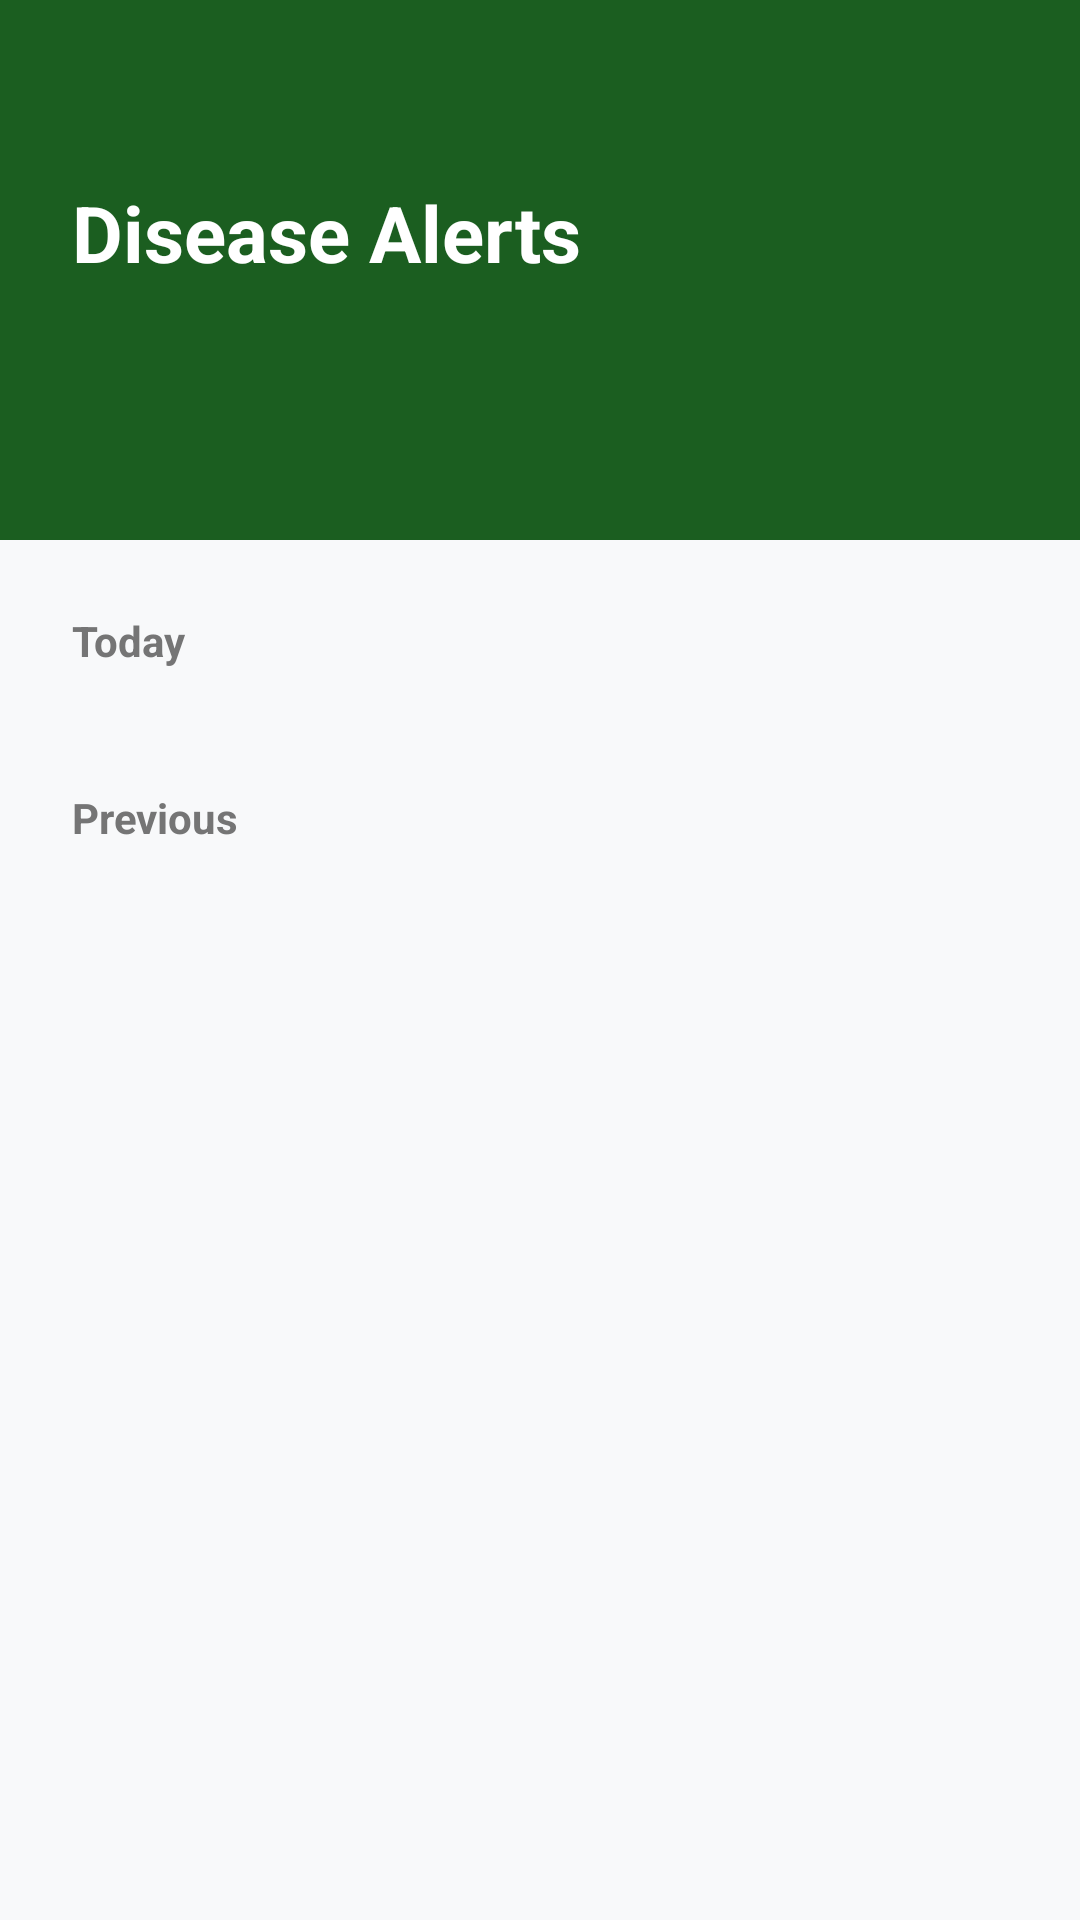

Here is an Android app screen rendered from its layout file. Give the layout XML and the strings, colors and styles it references.
<!-- AndroidManifest.xml: application theme Theme.DiseaseAlertLesotho -->
<!-- res/layout/fragment_farmer_disease_alerts.xml -->
<?xml version="1.0" encoding="utf-8"?>
<androidx.constraintlayout.widget.ConstraintLayout xmlns:android="http://schemas.android.com/apk/res/android"
    xmlns:app="http://schemas.android.com/apk/res-auto"
    android:layout_width="match_parent"
    android:layout_height="match_parent"
    android:background="#F8F9FA">

    
    <View
        android:id="@+id/view_header"
        android:layout_width="match_parent"
        android:layout_height="180dp"
        android:background="@color/primary_green"
        app:layout_constraintTop_toTopOf="parent" />

    <TextView
        android:id="@+id/tv_header_title"
        android:layout_width="wrap_content"
        android:layout_height="wrap_content"
        android:layout_marginStart="24dp"
        android:layout_marginTop="60dp"
        android:text="Disease Alerts"
        android:textColor="@color/white"
        android:textSize="26sp"
        android:textStyle="bold"
        app:layout_constraintStart_toStartOf="parent"
        app:layout_constraintTop_toTopOf="parent" />

    
    <androidx.core.widget.NestedScrollView
        android:layout_width="match_parent"
        android:layout_height="0dp"
        android:fillViewport="true"
        app:layout_constraintBottom_toBottomOf="parent"
        app:layout_constraintTop_toBottomOf="@id/view_header">

        <LinearLayout
            android:layout_width="match_parent"
            android:layout_height="wrap_content"
            android:orientation="vertical"
            android:padding="24dp">

            <TextView
                android:id="@+id/tv_today_label"
                android:layout_width="wrap_content"
                android:layout_height="wrap_content"
                android:text="Today"
                android:textColor="#757575"
                android:textSize="14sp"
                android:textStyle="bold" />

            <TextView
                android:id="@+id/tv_no_today_alerts"
                android:layout_width="match_parent"
                android:layout_height="wrap_content"
                android:layout_marginTop="16dp"
                android:gravity="center"
                android:text="No new alerts for today"
                android:textColor="#757575"
                android:visibility="gone" />

            <LinearLayout
                android:id="@+id/layout_notifications_today"
                android:layout_width="match_parent"
                android:layout_height="wrap_content"
                android:layout_marginTop="8dp"
                android:orientation="vertical" />

            <TextView
                android:id="@+id/tv_previous_label"
                android:layout_width="wrap_content"
                android:layout_height="wrap_content"
                android:layout_marginTop="32dp"
                android:text="Previous"
                android:textColor="#757575"
                android:textSize="14sp"
                android:textStyle="bold" />

            <TextView
                android:id="@+id/tv_no_previous_alerts"
                android:layout_width="match_parent"
                android:layout_height="wrap_content"
                android:layout_marginTop="16dp"
                android:gravity="center"
                android:text="No previous alerts"
                android:textColor="#757575"
                android:visibility="gone" />

            <LinearLayout
                android:id="@+id/layout_notifications_previous"
                android:layout_width="match_parent"
                android:layout_height="wrap_content"
                android:layout_marginTop="8dp"
                android:orientation="vertical" />

        </LinearLayout>
    </androidx.core.widget.NestedScrollView>

</androidx.constraintlayout.widget.ConstraintLayout>
<!-- resources referenced by this layout -->
<resources>
  <color name="primary_green">#1B5E20</color>
  <color name="white">#FFFFFFFF</color>
  <style name="Theme.DiseaseAlertLesotho" parent="Base.Theme.DiseaseAlertLesotho" />
  <style name="Base.Theme.DiseaseAlertLesotho" parent="Theme.Material3.DayNight.NoActionBar">
          
          
      </style>
</resources>
